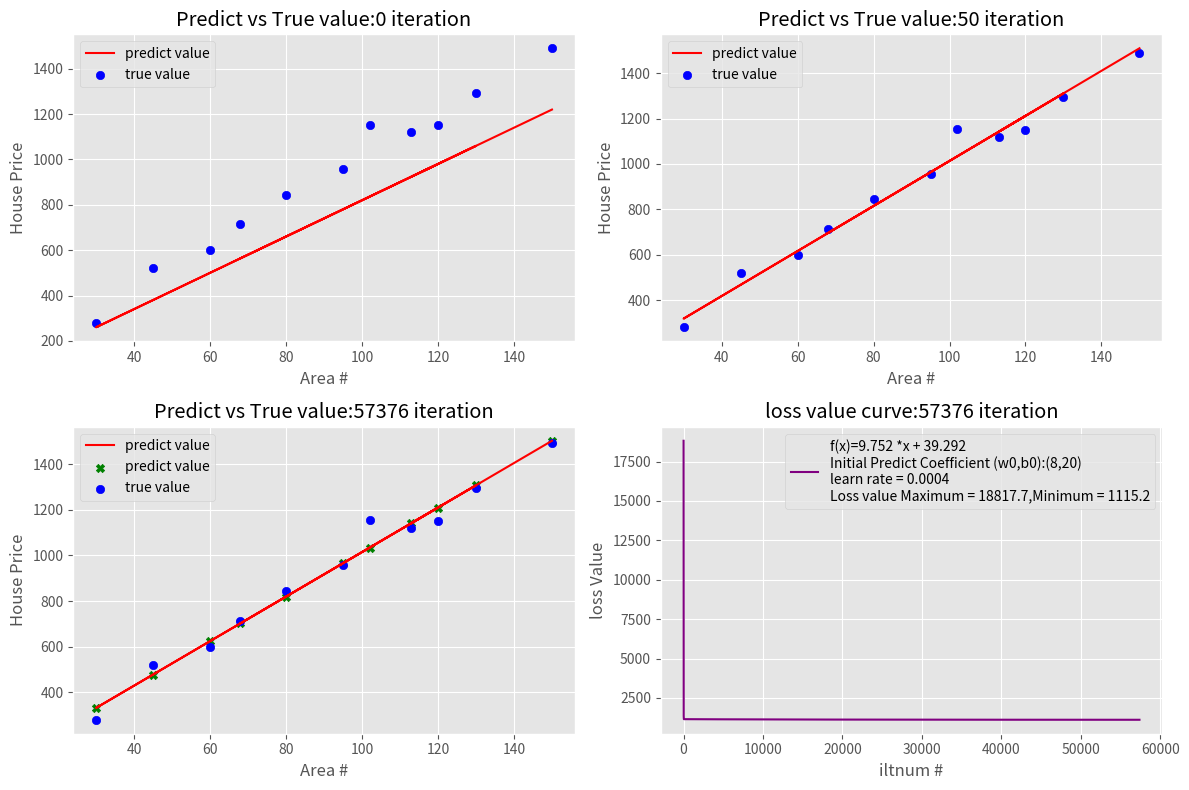

Generate this figure with matplotlib:
# USAGE
# python3 gradient_descent1.py -w 8 -b 20
import numpy as np
import argparse
from matplotlib import pyplot as plt

ap = argparse.ArgumentParser()
ap.add_argument("-w", type=float, default=8,
                help="coefficient w initial ")
ap.add_argument("-b", type=float, default=20,
                help="coefficient b initial")

args = vars(ap.parse_args())
w = args["w"]  # 8,10,10264
b = args["b"]  # -1,-10, -100533.75

m = 11
x = np.array([68, 95, 102, 130, 60, 45, 30, 80, 120, 113, 150])
y = np.array([714.592, 956.877, 1153.582, 1293.667, 600.000, 520.000, 280.000, 845.000, 1150.000, 1120.000, 1490.234])
# y is house value, unit is kRMB

learningRate = 0.0004
iltnum = 0
loss_value = []

# create a new figure for the prediction
plt.style.use("ggplot")
(fig, ax) = plt.subplots(2, 2, figsize=(12, 8))

while True:
    y_pred = w * x + b  # function,linear regression
    loss = (y_pred - y) ** 2  # loss function ,is a list,store every y_pred(i)-y(i) loss value,i=[0:m]
    loss_value.append((0.5 * loss.sum() / m))  # sum all MSEs and store it in a list for each iteration
    grad_w = 0.5 * np.sum((y_pred - y) * x) / m  # partial derivative, calculate gradient for w
    grad_b = 0.5 * np.sum(y_pred - y) / m  # partial derivative, calculate gradient for b
    w -= learningRate * grad_w  # follow gradient descent direction to  get the next w
    b -= learningRate * grad_b  # follow gradient descent direction to  get the next b

    print("%-7d:loss %-6.3f, grad_w:%-10.4f,grad_b:%-10.5f ,(w,b):%-7.2f %-7.2f" \
          % (iltnum, loss_value[iltnum], grad_w, grad_b, w, b))
    if iltnum == 0:
        ax[0, 0].set_title("Predict vs True value:{} iteration".format(iltnum))
        ax[0, 0].set_xlabel("Area #")
        ax[0, 0].set_ylabel("House Price")
        ax[0, 0].plot(x, y_pred, 'r-', label="predict value")
        ax[0, 0].scatter(x, y, color='blue', marker='o', label='true value')
        ax[0, 0].legend()
    elif iltnum == 50:
        ax[0, 1].set_title("Predict vs True value:{} iteration".format(iltnum))
        ax[0, 1].set_xlabel("Area #")
        ax[0, 1].set_ylabel("House Price")
        ax[0, 1].plot(x, y_pred, 'r-', label="predict value")
        ax[0, 1].scatter(x, y, color='blue', marker='o', label='true value')
        ax[0, 1].legend()
    if iltnum > 0:
        if loss_value[iltnum] > loss_value[iltnum - 1]:  # if loss value becomes bigger then stop
            break
        elif round(loss_value[iltnum], 4) == round(loss_value[iltnum - 1], 4) \
                or (round(abs(grad_w), 3) <= 0.001 and round(abs(grad_b), 2) <= 0.01):
            break
    iltnum += 1

ax[1, 0].set_title("Predict vs True value:{} iteration".format(iltnum))
ax[1, 0].set_xlabel("Area #")
ax[1, 0].set_ylabel("House Price")
ax[1, 0].plot(x, y_pred, 'r-', label="predict value")
ax[1, 0].scatter(x, y_pred, color='green', marker='X', label="predict value")
ax[1, 0].scatter(x, y, color='blue', marker='o', label='true value')
ax[1, 0].legend()

x = []
for i in range(iltnum + 1):
    x.append(i)
x = np.array(x)
ax[1, 1].set_title("loss value curve:{} iteration".format(iltnum))
ax[1, 1].set_xlabel("iltnum #")
ax[1, 1].set_ylabel("loss Value")
function = "f(x)={} *x + {}".format(round(w, 3), round(b, 3))
ax[1, 1].plot(x, loss_value, color='purple',
              label=function + f"\nInitial Predict Coefficient (w0,b0):({args['w']},{args['b']})" \
                    + f"\nlearn rate = {learningRate}" \
                    + f"\nLoss value Maximum = {round(loss_value[0], 1)},Minimum = {round(loss_value[iltnum], 1)}")
# plt.ylim(331.805, 331.826)
ax[1, 1].legend()
plt.tight_layout()
plt.savefig("LinearRegression_w{}_b{}.png".format(args["w"], args["b"]))
plt.show()
plt.close()

print(w, b)
